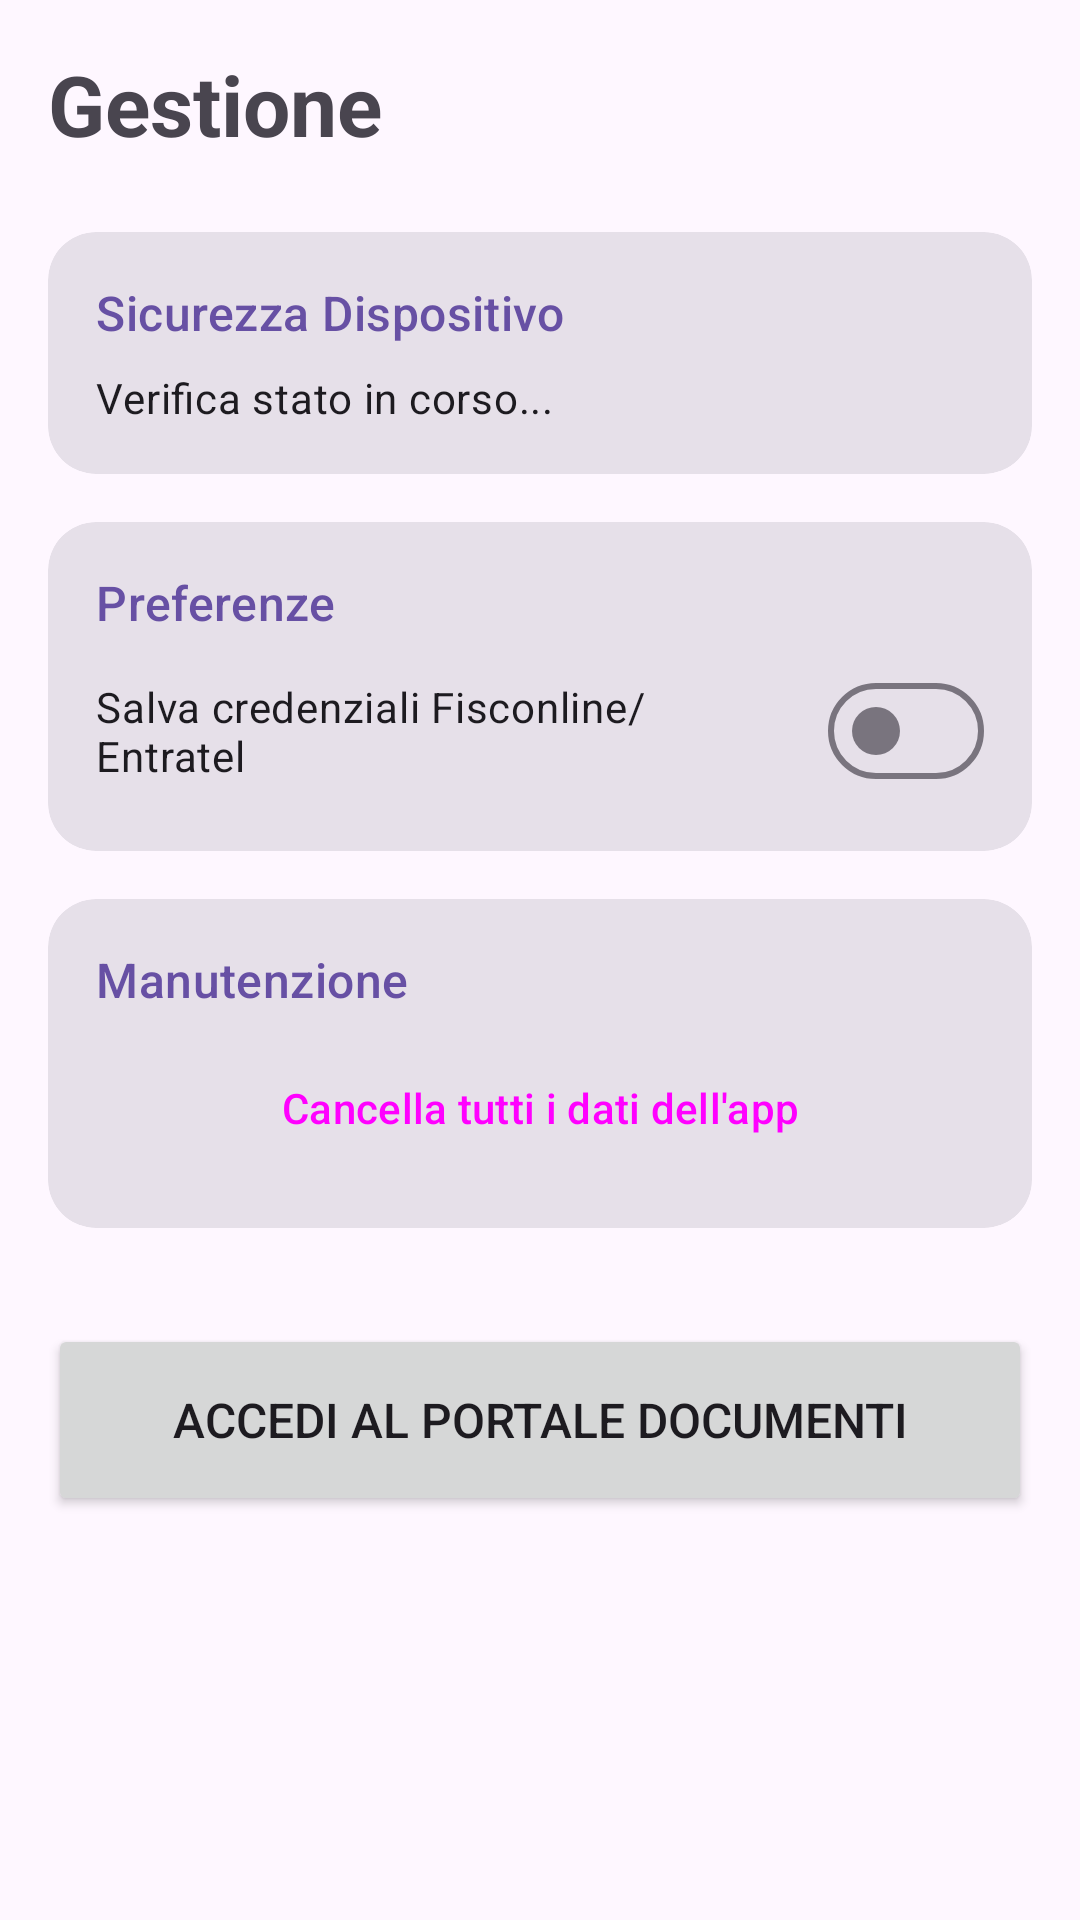

Produce the Android XML layout that renders to this screen, including the resource entries it uses.
<!-- AndroidManifest.xml: application theme Theme.RicevappDocumentoCommerciale -->
<!-- res/layout/fragment_settings.xml -->
<?xml version="1.0" encoding="utf-8"?>
<androidx.core.widget.NestedScrollView xmlns:android="http://schemas.android.com/apk/res/android"
    xmlns:app="http://schemas.android.com/apk/res-auto"
    xmlns:tools="http://schemas.android.com/tools"
    android:layout_width="match_parent"
    android:layout_height="match_parent"
    android:background="?android:attr/colorBackground"
    android:clickable="true"
    android:focusable="true">

    <androidx.constraintlayout.widget.ConstraintLayout
        android:layout_width="match_parent"
        android:layout_height="wrap_content"
        android:padding="16dp">

        <TextView
            android:id="@+id/settings_title"
            android:layout_width="wrap_content"
            android:layout_height="wrap_content"
            android:text="Gestione"
            android:textSize="28sp"
            android:textStyle="bold"
            app:layout_constraintStart_toStartOf="parent"
            app:layout_constraintTop_toTopOf="parent" />

        
        <com.google.android.material.card.MaterialCardView
            android:id="@+id/security_card"
            style="?attr/materialCardViewFilledStyle"
            android:layout_width="match_parent"
            android:layout_height="wrap_content"
            android:layout_marginTop="24dp"
            app:cardCornerRadius="16dp"
            app:layout_constraintTop_toBottomOf="@id/settings_title">

            <LinearLayout
                android:layout_width="match_parent"
                android:layout_height="wrap_content"
                android:orientation="vertical"
                android:padding="16dp">

                <TextView
                    android:layout_width="wrap_content"
                    android:layout_height="wrap_content"
                    android:text="Sicurezza Dispositivo"
                    android:textAppearance="?attr/textAppearanceTitleMedium"
                    android:textColor="?attr/colorPrimary" />

                <TextView
                    android:id="@+id/security_status_text"
                    android:layout_width="wrap_content"
                    android:layout_height="wrap_content"
                    android:layout_marginTop="8dp"
                    android:text="Verifica stato in corso..."
                    android:textAppearance="?attr/textAppearanceBodyMedium" />
            </LinearLayout>
        </com.google.android.material.card.MaterialCardView>

        
        <com.google.android.material.card.MaterialCardView
            android:id="@+id/preferences_card"
            style="?attr/materialCardViewFilledStyle"
            android:layout_width="match_parent"
            android:layout_height="wrap_content"
            android:layout_marginTop="16dp"
            app:cardCornerRadius="16dp"
            app:layout_constraintTop_toBottomOf="@id/security_card">

            <LinearLayout
                android:layout_width="match_parent"
                android:layout_height="wrap_content"
                android:orientation="vertical"
                android:padding="16dp">

                <TextView
                    android:layout_width="wrap_content"
                    android:layout_height="wrap_content"
                    android:text="Preferenze"
                    android:textAppearance="?attr/textAppearanceTitleMedium"
                    android:textColor="?attr/colorPrimary" />

                <com.google.android.material.materialswitch.MaterialSwitch
                    android:id="@+id/save_credentials_switch"
                    android:layout_width="match_parent"
                    android:layout_height="wrap_content"
                    android:layout_marginTop="8dp"
                    android:text="Salva credenziali Fisconline/Entratel" />
            </LinearLayout>
        </com.google.android.material.card.MaterialCardView>

        
        <com.google.android.material.card.MaterialCardView
            android:id="@+id/maintenance_card"
            style="?attr/materialCardViewFilledStyle"
            android:layout_width="match_parent"
            android:layout_height="wrap_content"
            android:layout_marginTop="16dp"
            app:cardCornerRadius="16dp"
            app:layout_constraintTop_toBottomOf="@id/preferences_card">

            <LinearLayout
                android:layout_width="match_parent"
                android:layout_height="wrap_content"
                android:orientation="vertical"
                android:padding="16dp">

                <TextView
                    android:layout_width="wrap_content"
                    android:layout_height="wrap_content"
                    android:text="Manutenzione"
                    android:textAppearance="?attr/textAppearanceTitleMedium"
                    android:textColor="?attr/colorPrimary" />

                <Button
                    android:id="@+id/clear_data_button"
                    style="@style/Widget.Material3.Button.TonalButton"
                    android:layout_width="match_parent"
                    android:layout_height="wrap_content"
                    android:layout_marginTop="8dp"
                    android:text="Cancella tutti i dati dell'app"
                    app:icon="@android:drawable/ic_menu_delete" />
            </LinearLayout>
        </com.google.android.material.card.MaterialCardView>

        
        <Button
            android:id="@+id/go_to_documents_button"
            android:layout_width="match_parent"
            android:layout_height="64dp"
            android:layout_marginTop="32dp"
            android:layout_marginBottom="32dp"
            android:text="ACCEDI AL PORTALE DOCUMENTI"
            android:textSize="16sp"
            app:icon="@drawable/ic_receipt"
            app:layout_constraintTop_toBottomOf="@id/maintenance_card"
            app:layout_constraintBottom_toBottomOf="parent"/>

    </androidx.constraintlayout.widget.ConstraintLayout>
</androidx.core.widget.NestedScrollView>
<!-- resources referenced by this layout -->
<resources>
  <!-- drawable ic_receipt (drawable) -->
  <vector xmlns:android="http://schemas.android.com/apk/res/android"
      android:width="24dp"
      android:height="24dp"
      android:viewportWidth="24"
      android:viewportHeight="24"
      android:tint="?attr/colorControlNormal">
      <path
          android:fillColor="@android:color/white"
          android:pathData="M18,17H6v-2h12V17zM18,13H6v-2h12V13zM18,9H6V7h12V9zM3,22l1.5-1.5L6,22l1.5-1.5L9,22l1.5-1.5L12,22l1.5-1.5L15,22l1.5-1.5L18,22l1.5-1.5L21,22V2l-1.5,1.5L18,2l-1.5,1.5L15,2l-1.5,1.5L12,2l-1.5,1.5L9,2L7.5,3.5L6,2L4.5,3.5L3,2V22z"/>
  </vector>
  <style name="Theme.RicevappDocumentoCommerciale" parent="Base.Theme.RicevappDocumentoCommerciale" />
  <style name="Base.Theme.RicevappDocumentoCommerciale" parent="Theme.Material3.DayNight.NoActionBar">
          
          
      </style>
</resources>
